Image classification data set "data" (LaluWaisul/data on GitHub). Class labels (10): brojol, carita, jalak, kidang, pandawa, santan, sempane, sempaner, sinom, urab.

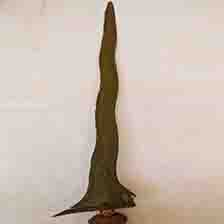
Label: urab

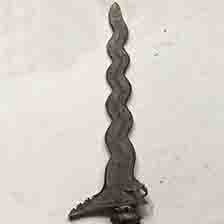
Label: carita

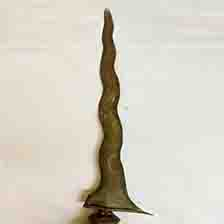
Label: kidang

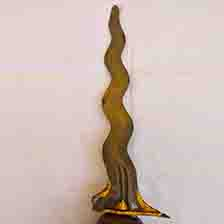
Label: sempane

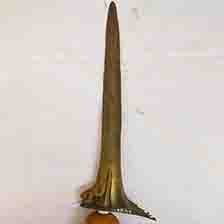
Label: sinom

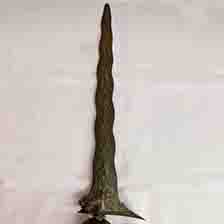
Label: santan
